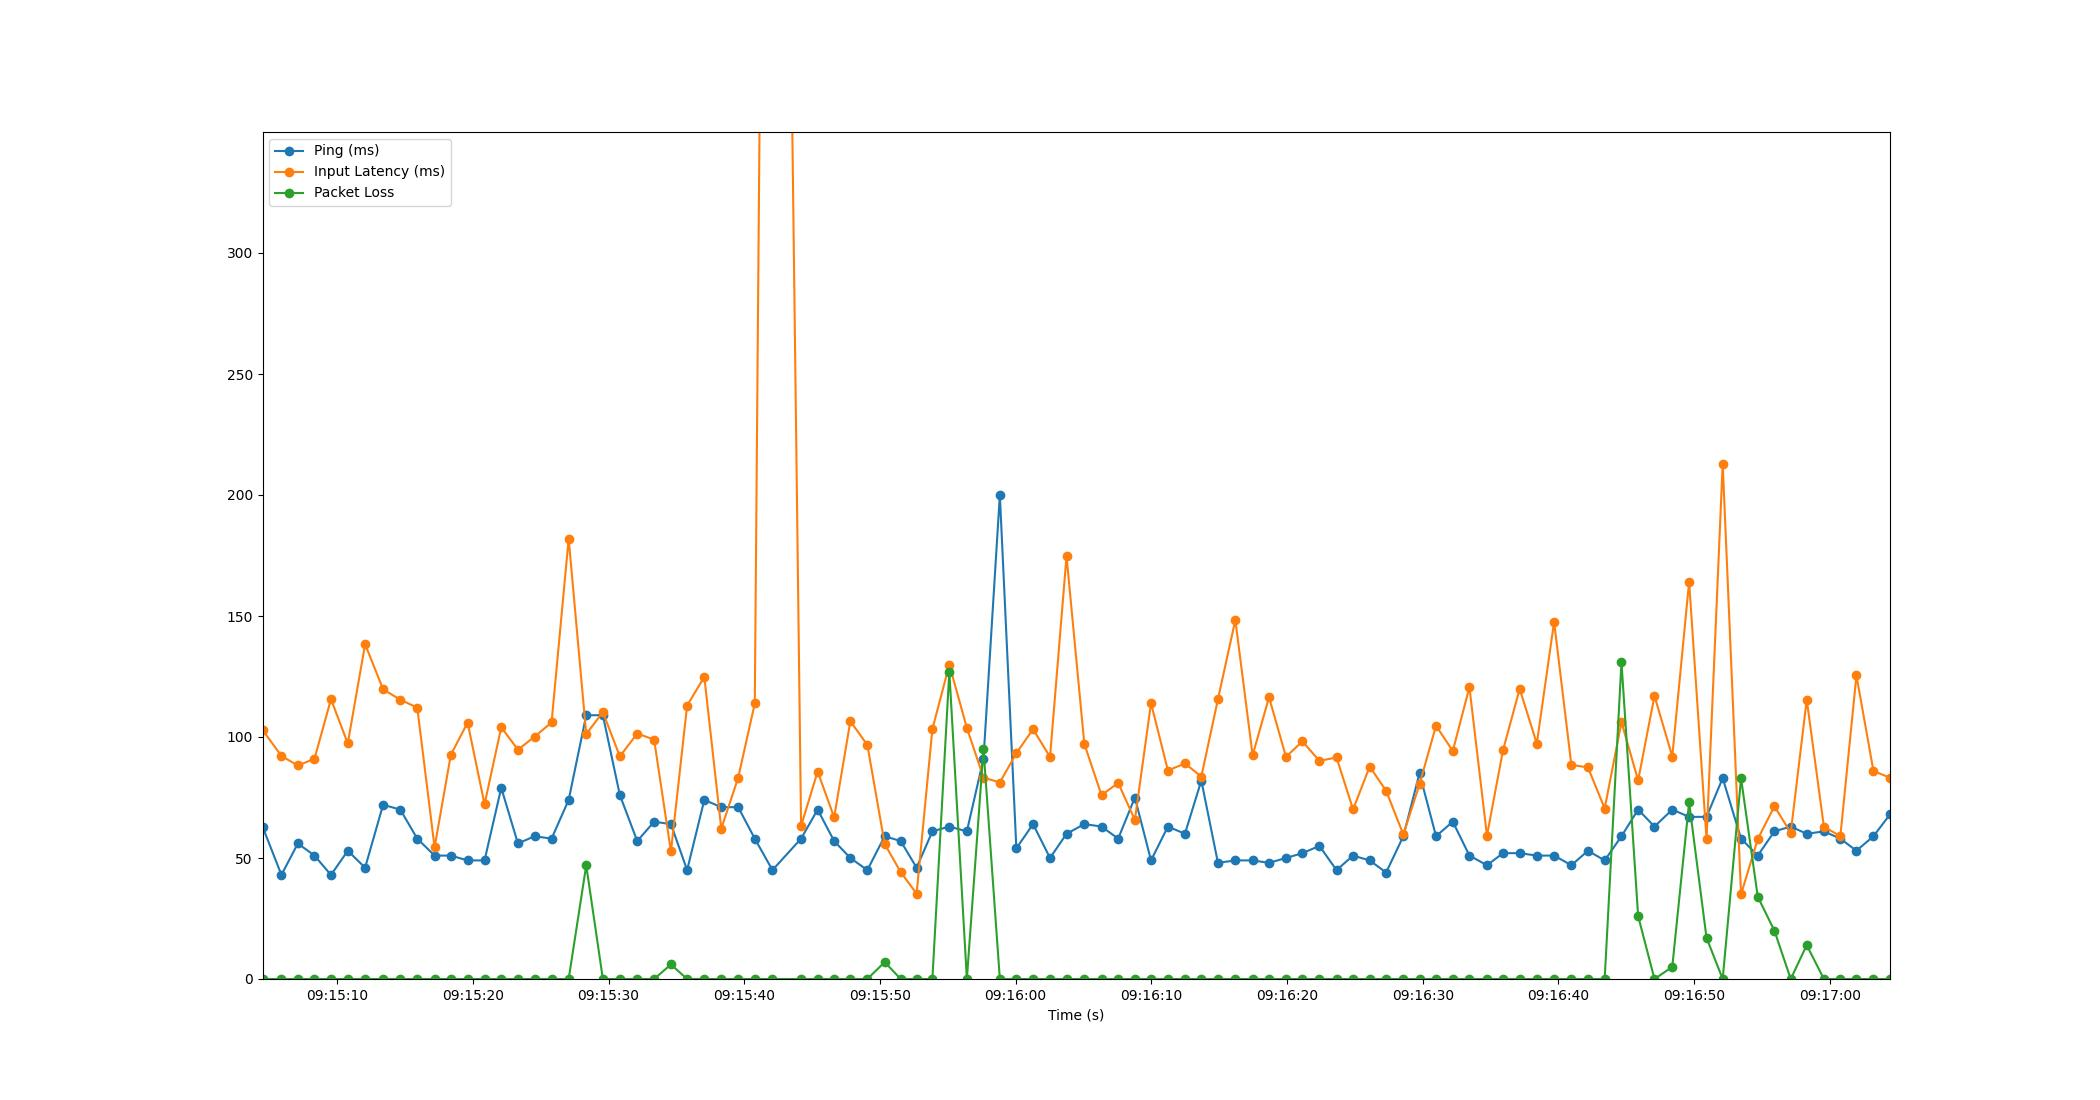

The file beside this chart, header and first rows:
Time, Timestamp, Ping, Packet Loss, Input Latency
2.6226043701171875e-06, 2023-07-12 09:15:04.493132, 63, 0, 103
1.396, 2023-07-12 09:15:05.888821, 43, 0, 92.16
2.605, 2023-07-12 09:15:07.098596, 56, 0, 88.22
3.832, 2023-07-12 09:15:08.324654, 51, 0, 91.01
5.048, 2023-07-12 09:15:09.540870, 43, 0, 115.6
6.284, 2023-07-12 09:15:10.776845, 53, 0, 97.34
7.562, 2023-07-12 09:15:12.054890, 46, 0, 138.3
8.887, 2023-07-12 09:15:13.380489, 72, 0, 119.7
10.16, 2023-07-12 09:15:14.648738, 70, 0, 115.4
11.41, 2023-07-12 09:15:15.898181, 58, 0, 112.1
12.68, 2023-07-12 09:15:17.174959, 51, 0, 54.38
13.88, 2023-07-12 09:15:18.370972, 51, 0, 92.6
15.12, 2023-07-12 09:15:19.608866, 49, 0, 106
16.36, 2023-07-12 09:15:20.856812, 49, 0, 72.18
17.6, 2023-07-12 09:15:22.088855, 79, 0, 104
18.82, 2023-07-12 09:15:23.316243, 56, 0, 94.75
20.05, 2023-07-12 09:15:24.544876, 59, 0, 100.1
21.3, 2023-07-12 09:15:25.796352, 58, 0, 106
22.56, 2023-07-12 09:15:27.056435, 74, 0, 182
23.86, 2023-07-12 09:15:28.350889, 109, 47, 101.2
25.08, 2023-07-12 09:15:29.576940, 109, 0, 110.3
26.34, 2023-07-12 09:15:30.828686, 76, 0, 91.99
27.62, 2023-07-12 09:15:32.110063, 57, 0, 101.4
28.86, 2023-07-12 09:15:33.352653, 65, 0, 98.92
30.1, 2023-07-12 09:15:34.592819, 64, 6, 52.7
31.29, 2023-07-12 09:15:35.785626, 45, 0, 113
32.56, 2023-07-12 09:15:37.052866, 74, 0, 124.8
33.81, 2023-07-12 09:15:38.303479, 71, 0, 62.11
35.06, 2023-07-12 09:15:39.548263, 71, 0, 83.16
36.28, 2023-07-12 09:15:40.772839, 58, 0, 113.9
37.58, 2023-07-12 09:15:42.074487, 45, 0, 1001
39.69, 2023-07-12 09:15:44.184955, 58, 0, 63.22
40.91, 2023-07-12 09:15:45.404450, 70, 0, 85.73
42.13, 2023-07-12 09:15:46.621961, 57, 0, 66.79
43.32, 2023-07-12 09:15:47.815566, 50, 0, 106.5
44.58, 2023-07-12 09:15:49.068821, 45, 0, 96.71
45.85, 2023-07-12 09:15:50.344859, 59, 7, 55.78
47.03, 2023-07-12 09:15:51.526132, 57, 0, 44.17
48.2, 2023-07-12 09:15:52.697894, 46, 0, 35.27
49.37, 2023-07-12 09:15:53.860850, 61, 0, 103.3
50.62, 2023-07-12 09:15:55.108815, 63, 127, 129.9
51.91, 2023-07-12 09:15:56.402478, 61, 0, 103.8
53.13, 2023-07-12 09:15:57.627700, 91, 95, 83.25
54.34, 2023-07-12 09:15:58.832846, 200, 0, 81.19
55.56, 2023-07-12 09:16:00.049859, 54, 0, 93.33
56.79, 2023-07-12 09:16:01.279686, 64, 0, 103.2
58.04, 2023-07-12 09:16:02.531348, 50, 0, 91.75
59.25, 2023-07-12 09:16:03.746568, 60, 0, 174.7
60.57, 2023-07-12 09:16:05.058344, 64, 0, 97.16
61.83, 2023-07-12 09:16:06.324796, 63, 0, 75.98
63.06, 2023-07-12 09:16:07.552870, 58, 0, 81.02
64.29, 2023-07-12 09:16:08.784823, 75, 0, 65.73
65.48, 2023-07-12 09:16:09.974204, 49, 0, 114
66.73, 2023-07-12 09:16:11.219892, 63, 0, 86.15
67.98, 2023-07-12 09:16:12.472797, 60, 0, 89.06
69.19, 2023-07-12 09:16:13.681344, 82, 0, 83.64
70.41, 2023-07-12 09:16:14.906640, 48, 0, 115.6
71.69, 2023-07-12 09:16:16.187407, 49, 0, 148.4
72.97, 2023-07-12 09:16:17.460926, 49, 0, 92.44
74.18, 2023-07-12 09:16:18.671789, 48, 0, 116.5
... 37 more rows
